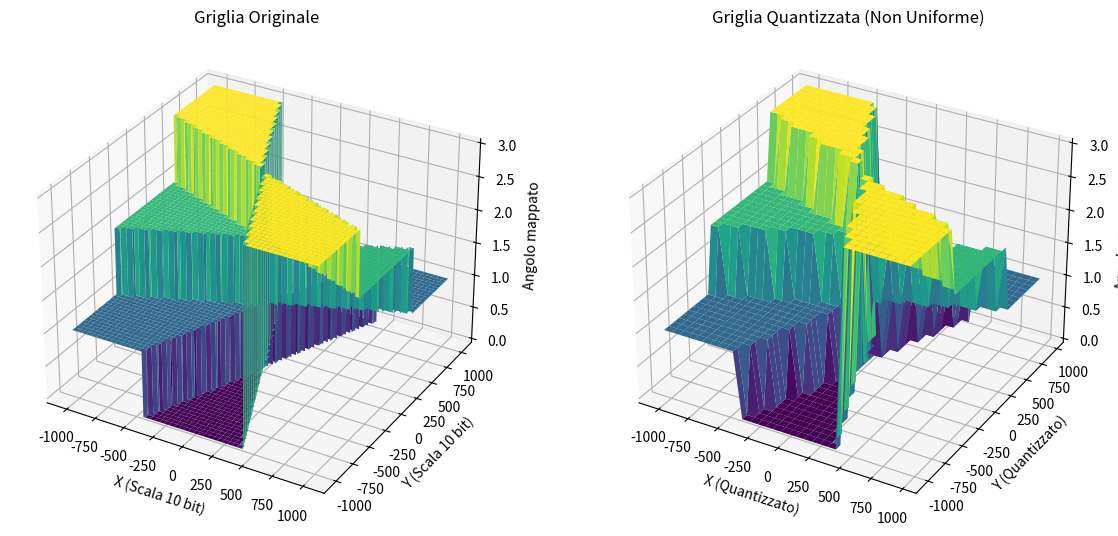
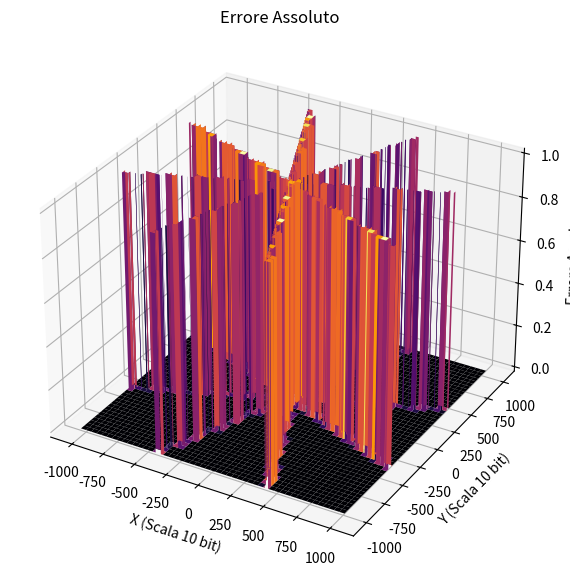

Here is the Python script that generated these plots, in order:
import numpy as np
import matplotlib.pyplot as plt
from mpl_toolkits.mplot3d import Axes3D

# Funzione che mappa l'angolo ai 4 possibili valori
def map_angle_to_range(angle):
    angle = (angle + 180) % 360 - 180  # Normalize angle to [-180, 180]
    if (-22.5 <= angle <= 22.5) or (157.5 <= angle or angle <= -157.5):
        return 0
    elif (22.5 < angle <= 67.5) or (-157.5 < angle <= -112.5):
        return 1
    elif (67.5 < angle <= 112.5) or (-112.5 < angle <= -67.5):
        return 2
    elif (112.5 < angle <= 157.5) or (-67.5 < angle <= -22.5):
        return 3
    else:
        print(f"Unhandled angle: {angle}")
        return None

# Funzione per quantizzazione non uniforme
def non_uniform_quantize(value, fine_threshold, fine_step, coarse_step):
    if abs(value) <= fine_threshold:
        quantized_value = np.floor(value / fine_step) * fine_step
    else:
        quantized_value = np.floor(value / coarse_step) * coarse_step
    return quantized_value

# Parametri per la quantizzazione non uniforme
fine_threshold = 16  # Range near zero with fine quantization
fine_step = 1        # Fine quantization step
coarse_step = 64     # Coarse quantization step

# Genera una griglia di valori per X e Y
max_value = 1024
x = np.arange(-max_value, max_value, 1)
y = np.arange(-max_value, max_value, 1)
X, Y = np.meshgrid(x, y)
num_elements = X.size

# Calcola l'arctangente dei valori combinati di X e Y
Z_true = np.arctan2(X, Y)
Z_mapped = np.vectorize(map_angle_to_range)(np.degrees(Z_true))

# Applica la quantizzazione non uniforme
vectorized_quantize = np.vectorize(non_uniform_quantize)
X_quantized = vectorized_quantize(X, fine_threshold, fine_step, coarse_step)
Y_quantized = vectorized_quantize(Y, fine_threshold, fine_step, coarse_step)

# Calcola l'arctangente per la griglia quantizzata
Z_quantized = np.arctan2(X_quantized, Y_quantized)
Z_quantized_mapped = np.vectorize(map_angle_to_range)(np.degrees(Z_quantized))

# Calcola l'errore tra la griglia originale e quella quantizzata
absolute_error = np.abs(Z_quantized_mapped - Z_mapped) != 0
non_zero_error_count = np.count_nonzero(absolute_error)

# Output statistico degli errori
print(f"Number of wrong guesses: {non_zero_error_count}")
print(f"Number of elements: {num_elements}")
print(f"RELATIVE WRONG GUESSES: {(non_zero_error_count / num_elements) * 100:.2f}%")

coarse_lut_size = (max_value - fine_threshold)/(coarse_step)
print(f"TOTAL LUT ENTRIES : {(coarse_lut_size + fine_threshold)**2}")

# Grafico 3D
fig = plt.figure(figsize=(14, 7))

# Grafico della griglia originale
ax1 = fig.add_subplot(121, projection='3d')
ax1.plot_surface(X, Y, Z_mapped, cmap='viridis')
ax1.set_xlabel('X (Scala 10 bit)')
ax1.set_ylabel('Y (Scala 10 bit)')
ax1.set_zlabel('Angolo mappato')
ax1.set_title('Griglia Originale')

# Grafico della griglia quantizzata
ax2 = fig.add_subplot(122, projection='3d')
ax2.plot_surface(X_quantized, Y_quantized, Z_quantized_mapped, cmap='viridis')
ax2.set_xlabel('X (Quantizzato)')
ax2.set_ylabel('Y (Quantizzato)')
ax2.set_zlabel('Angolo mappato')
ax2.set_title('Griglia Quantizzata (Non Uniforme)')

# Grafico dell'errore
fig_error = plt.figure(figsize=(7, 7))
ax_error = fig_error.add_subplot(111, projection='3d')
ax_error.plot_surface(X, Y, absolute_error, cmap='inferno')
ax_error.set_xlabel('X (Scala 10 bit)')
ax_error.set_ylabel('Y (Scala 10 bit)')
ax_error.set_zlabel('Errore Assoluto')
ax_error.set_title('Errore Assoluto')

# Mostra i grafici
plt.show()
